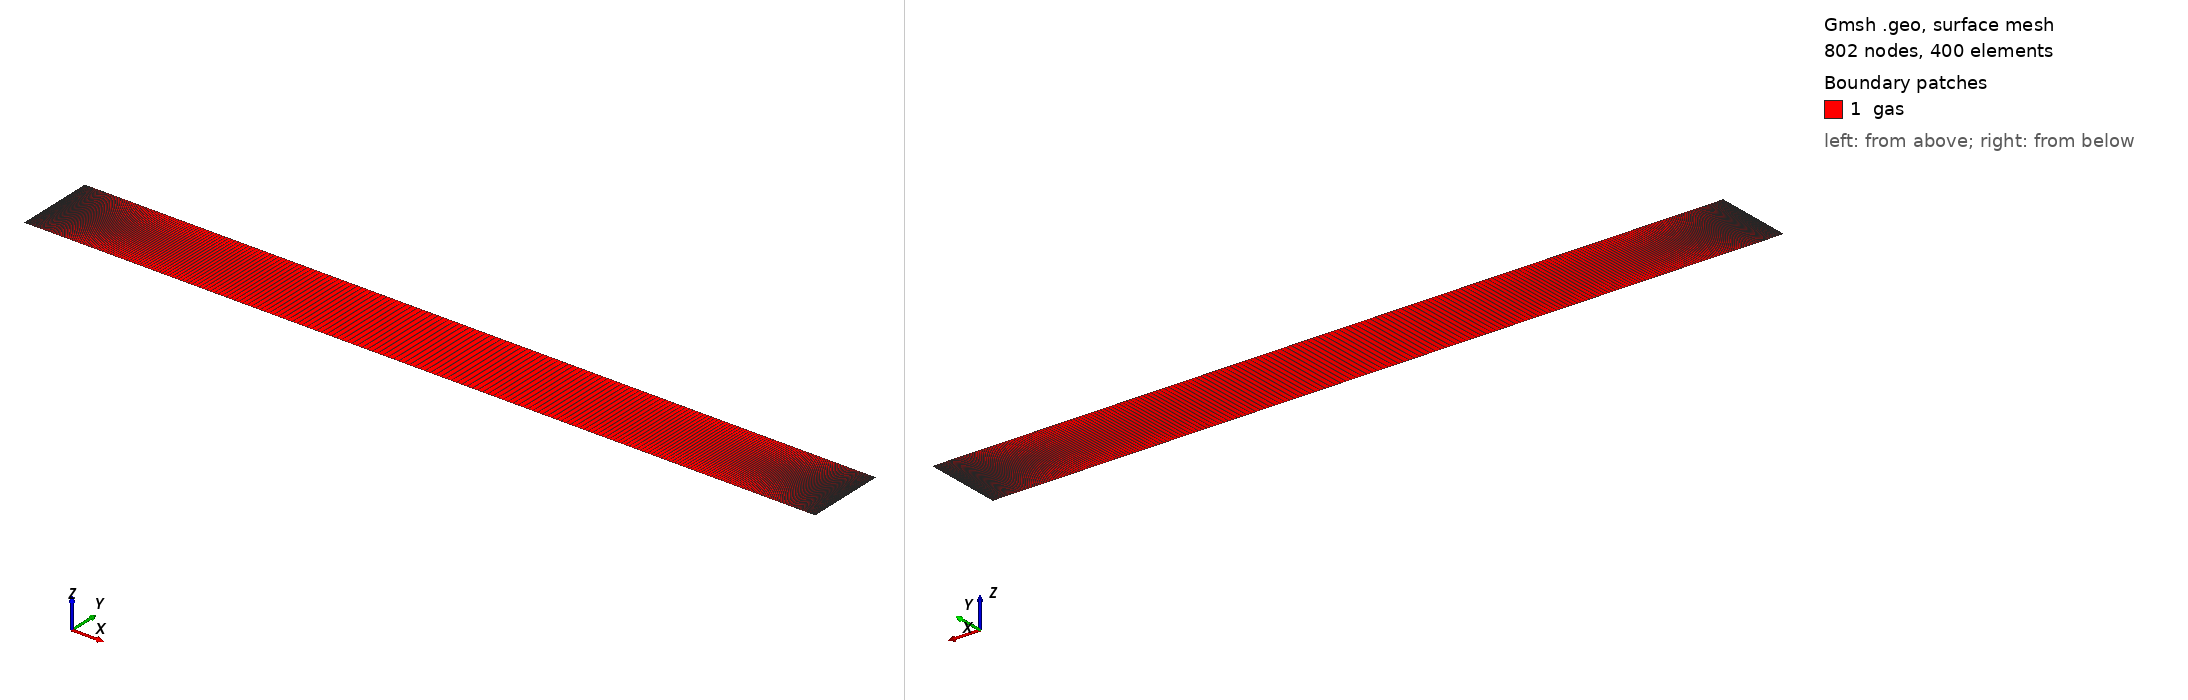

Gmsh geometry script, surface-meshed: 802 nodes, 400 surface elements. Boundary patches (legend numbers): 1 gas. Left view from above one corner, right view from below the opposite corner. Legend entries are the model's physical surfaces. The drawing asked Gmsh for element sizes between 1% and 20% of the model's largest extent; the script's own settings can give other sizes.

=== gap1cm.geo (drawn) ===
// ===========================================================================
//  Grubert, Becker & Loffhagen, Phys. Rev. E 80 (2009) 036405 -- the geometry.
//
//  A PLANE-PARALLEL 1 cm gap. Their model is one-dimensional, so the lateral
//  extent is a modelling choice, not a physical one: it is made narrow and
//  closed with symmetry planes, which reproduces the 1-D solution exactly
//  while keeping a genuinely 2-D Cartesian mesh (the earlier streamer bed this
//  case derives from is axisymmetric, and a wedge cannot represent this).
//
//  x is the GAP direction: cathode at x = 0, anode at x = L.
//  y is the lateral direction, closed by symmetry.
//  The third direction is created by tools/msh2Dto3D.py, which extrudes the
//  MESH -- so there is no CAD kernel choice and no `Coherence;` to renumber.
// ===========================================================================

L  = 0.01;      // gap [m] -- Grubert's 1 cm
W  = 0.001;     // lateral width [m]; arbitrary, closed by symmetry
NX = 400;       // cells across the gap, GRADED -- see the Bump below
NY = 1;         // TRUE 1-D: one lateral cell, so no antisymmetric mode exists

Point(1) = {0, 0, 0};
Point(2) = {L, 0, 0};
Point(3) = {L, W, 0};
Point(4) = {0, W, 0};

Line(1) = {1, 2};   // side_lo   (y = 0)
Line(2) = {2, 3};   // anode     (x = L)
Line(3) = {3, 4};   // side_hi   (y = W)
Line(4) = {4, 1};   // cathode   (x = 0)

Curve Loop(1) = {1, 2, 3, 4};
Plane Surface(1) = {1};

// GRADED TOWARDS BOTH ELECTRODES, changed 2026-09-06.
//
// It was uniform at 50 um, on the reasoning that "a graded mesh would make
// '200 cells' ambiguous when comparing against a published profile". That
// reasoning was wrong, because it compared against the wrong length scale: the
// thing a glow discharge must resolve is not the cathode-fall THICKNESS (~2 mm
// here, 40 uniform cells, ample) but the space-charge SHEATH inside it, whose
// scale is the Debye length.
//
// MEASURED on this case: at the runaway density it reached, n_e = 6.27e19
// m^-3, lambda_D = 1.33 um against a 50 um cell -- under-resolved 37.7x. The
// sheath is precisely the mechanism that chokes the current in a glow, so a
// mesh that cannot form it cannot limit the current: I_cond ran to 663
// mA/cm^2, 1300x Grubert's 0.511, essentially all conduction (I_disp 0.009).
//
// Note the mesh WOULD be adequate at the right answer -- at Grubert's peak
// n_e = 2.478e15, lambda_D = 211 um and dx/lambda_D = 0.24. So this only bites
// once the solution has overshot, which is why a uniform mesh looked defensible
// until it did.
//
// Bump 0.02 refines BOTH ends: min cell 1.35 um, max 66.8 um, ratio 49.
// 1.35 um resolves lambda_D even at the runaway density, and gives ~150 cells
// per lambda_D at the density the answer should have.
Transfinite Curve{1, 3} = NX + 1 Using Bump 0.02;
Transfinite Curve{2, 4} = NY + 1;
Transfinite Surface{1};
Recombine Surface{1};        // quads -> hexes after extrusion

Physical Surface("gas")     = {1};
Physical Curve("cathode")   = {4};
Physical Curve("anode")     = {2};
Physical Curve("side_lo")   = {1};
Physical Curve("side_hi")   = {3};
